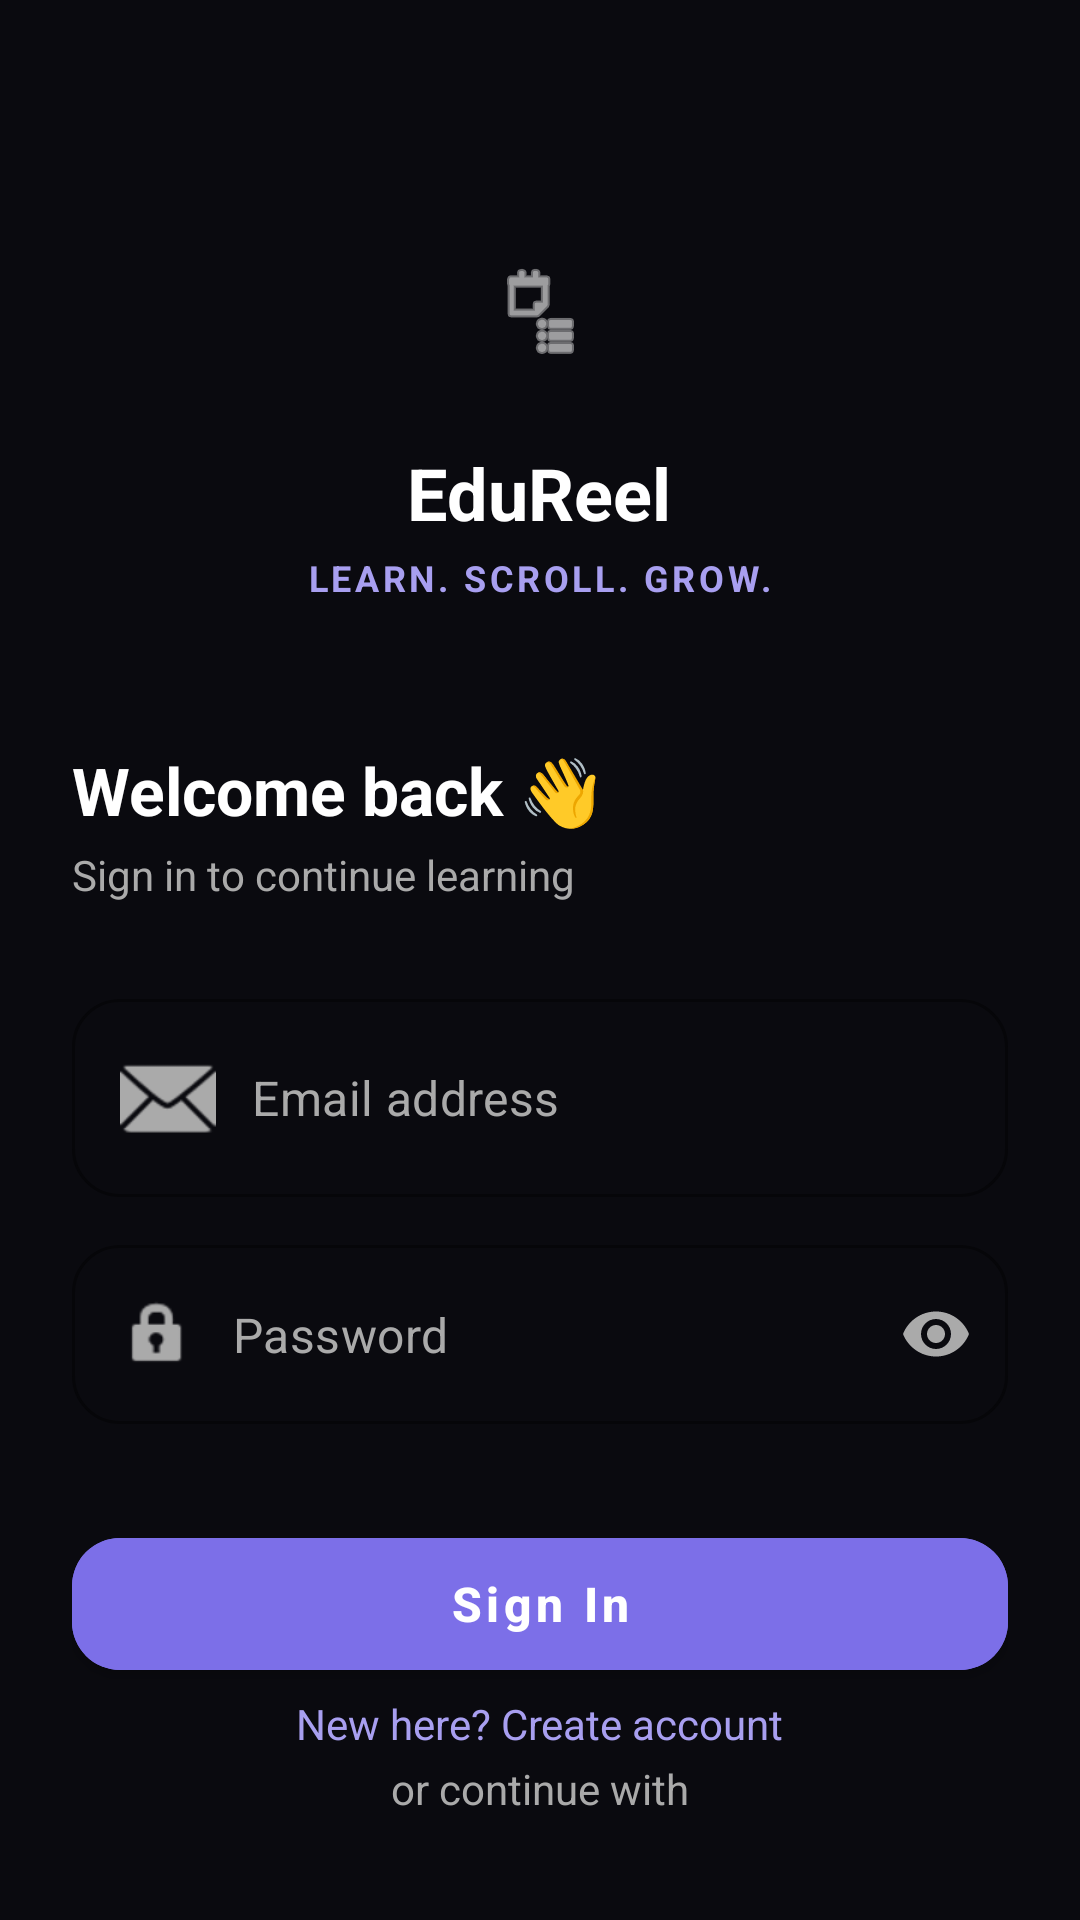

Reconstruct the res/layout file that produces this screen, plus the resources it refers to.
<!-- AndroidManifest.xml: application theme Theme.EduReel -->
<!-- res/layout/activity_login.xml -->
<?xml version="1.0" encoding="utf-8"?>
<androidx.constraintlayout.widget.ConstraintLayout xmlns:android="http://schemas.android.com/apk/res/android"
    xmlns:app="http://schemas.android.com/apk/res-auto"
    android:layout_width="match_parent"
    android:layout_height="match_parent"
    android:background="@color/colorBackground"
    android:padding="24dp">

    
    <LinearLayout
        android:id="@+id/llHeader"
        android:layout_width="wrap_content"
        android:layout_height="wrap_content"
        android:orientation="vertical"
        android:gravity="center"
        android:layout_marginTop="48dp"
        app:layout_constraintTop_toTopOf="parent"
        app:layout_constraintStart_toStartOf="parent"
        app:layout_constraintEnd_toEndOf="parent">

        <ImageView
            android:layout_width="64dp"
            android:layout_height="64dp"
            android:background="@drawable/bg_rounded_accent"
            android:src="@android:drawable/ic_menu_agenda"
            app:tint="@android:color/white"
            android:padding="16dp" />

        <TextView
            android:layout_width="wrap_content"
            android:layout_height="wrap_content"
            android:layout_marginTop="12dp"
            android:text="EduReel"
            android:textColor="@color/colorTextPrimary"
            android:textSize="24sp"
            android:textStyle="bold" />

        <TextView
            android:layout_width="wrap_content"
            android:layout_height="wrap_content"
            android:layout_marginTop="4dp"
            android:text="LEARN. SCROLL. GROW."
            android:textColor="@color/colorAccentLight"
            android:textSize="12sp"
            android:textStyle="bold"
            android:letterSpacing="0.1" />
    </LinearLayout>

    
    <TextView
        android:id="@+id/tvWelcome"
        android:layout_width="wrap_content"
        android:layout_height="wrap_content"
        android:text="Welcome back 👋"
        android:textColor="@color/colorTextPrimary"
        android:textSize="22sp"
        android:textStyle="bold"
        android:layout_marginTop="48dp"
        app:layout_constraintTop_toBottomOf="@id/llHeader"
        app:layout_constraintStart_toStartOf="parent" />

    <TextView
        android:id="@+id/tvSubtitle"
        android:layout_width="wrap_content"
        android:layout_height="wrap_content"
        android:text="Sign in to continue learning"
        android:textColor="@color/colorTextSecondary"
        android:textSize="14sp"
        android:layout_marginTop="4dp"
        app:layout_constraintTop_toBottomOf="@id/tvWelcome"
        app:layout_constraintStart_toStartOf="parent" />

    
    <com.google.android.material.textfield.TextInputLayout
        android:id="@+id/tilEmail"
        style="@style/Widget.MaterialComponents.TextInputLayout.OutlinedBox"
        android:layout_width="match_parent"
        android:layout_height="wrap_content"
        android:layout_marginTop="32dp"
        app:boxCornerRadiusBottomEnd="16dp"
        app:boxCornerRadiusBottomStart="16dp"
        app:boxCornerRadiusTopEnd="16dp"
        app:boxCornerRadiusTopStart="16dp"
        app:boxStrokeColor="@color/colorTextSecondary"
        app:hintEnabled="false"
        app:layout_constraintTop_toBottomOf="@id/tvSubtitle">

        <com.google.android.material.textfield.TextInputEditText
            android:id="@+id/etEmail"
            android:layout_width="match_parent"
            android:layout_height="wrap_content"
            android:drawableStart="@android:drawable/ic_dialog_email"
            android:drawablePadding="12dp"
            android:drawableTint="@color/colorTextSecondary"
            android:hint="Email address"
            android:inputType="textEmailAddress"
            android:textColor="@color/colorTextPrimary"
            android:textColorHint="@color/colorTextSecondary" />
    </com.google.android.material.textfield.TextInputLayout>

    <com.google.android.material.textfield.TextInputLayout
        android:id="@+id/tilPassword"
        style="@style/Widget.MaterialComponents.TextInputLayout.OutlinedBox"
        android:layout_width="match_parent"
        android:layout_height="wrap_content"
        android:layout_marginTop="16dp"
        app:boxCornerRadiusBottomEnd="16dp"
        app:boxCornerRadiusBottomStart="16dp"
        app:boxCornerRadiusTopEnd="16dp"
        app:boxCornerRadiusTopStart="16dp"
        app:boxStrokeColor="@color/colorTextSecondary"
        app:hintEnabled="false"
        app:passwordToggleEnabled="true"
        app:passwordToggleTint="@color/colorTextSecondary"
        app:layout_constraintTop_toBottomOf="@id/tilEmail">

        <com.google.android.material.textfield.TextInputEditText
            android:id="@+id/etPassword"
            android:layout_width="match_parent"
            android:layout_height="wrap_content"
            android:drawableStart="@android:drawable/ic_lock_idle_lock"
            android:drawablePadding="12dp"
            android:drawableTint="@color/colorTextSecondary"
            android:hint="Password"
            android:inputType="textPassword"
            android:textColor="@color/colorTextPrimary"
            android:textColorHint="@color/colorTextSecondary" />
    </com.google.android.material.textfield.TextInputLayout>

    <ProgressBar
        android:id="@+id/progressBar"
        android:layout_width="wrap_content"
        android:layout_height="wrap_content"
        android:layout_marginTop="24dp"
        android:visibility="gone"
        app:layout_constraintEnd_toEndOf="parent"
        app:layout_constraintStart_toStartOf="parent"
        app:layout_constraintTop_toBottomOf="@id/tilPassword" />

    
    <com.google.android.material.button.MaterialButton
        android:id="@+id/btnLogin"
        android:layout_width="match_parent"
        android:layout_height="56dp"
        android:layout_marginTop="32dp"
        android:backgroundTint="@color/colorAccent"
        android:text="Sign In"
        android:textAllCaps="false"
        android:textSize="16sp"
        android:textStyle="bold"
        app:cornerRadius="16dp"
        app:layout_constraintTop_toBottomOf="@id/tilPassword" />

    
    <TextView
        android:id="@+id/tvOr"
        android:layout_width="wrap_content"
        android:layout_height="wrap_content"
        android:layout_marginTop="24dp"
        android:text="or continue with"
        android:textColor="@color/colorTextSecondary"
        app:layout_constraintEnd_toEndOf="parent"
        app:layout_constraintStart_toStartOf="parent"
        app:layout_constraintTop_toBottomOf="@id/btnLogin" />

    <LinearLayout
        android:id="@+id/llSocial"
        android:layout_width="match_parent"
        android:layout_height="wrap_content"
        android:layout_marginTop="16dp"
        android:orientation="horizontal"
        app:layout_constraintTop_toBottomOf="@id/tvOr">

        <com.google.android.material.button.MaterialButton
            android:layout_width="0dp"
            android:layout_height="56dp"
            android:layout_weight="1"
            android:layout_marginEnd="8dp"
            android:backgroundTint="@color/colorSurface"
            android:text="Google"
            android:textAllCaps="false"
            android:textColor="@color/colorTextPrimary"
            app:cornerRadius="16dp"
            app:strokeColor="@color/colorTextSecondary"
            app:strokeWidth="1dp" />

        <com.google.android.material.button.MaterialButton
            android:layout_width="0dp"
            android:layout_height="56dp"
            android:layout_weight="1"
            android:layout_marginStart="8dp"
            android:backgroundTint="@color/colorSurface"
            android:text="Apple"
            android:textAllCaps="false"
            android:textColor="@color/colorTextPrimary"
            app:cornerRadius="16dp"
            app:strokeColor="@color/colorTextSecondary"
            app:strokeWidth="1dp" />
    </LinearLayout>

    <TextView
        android:id="@+id/tvRegister"
        android:layout_width="wrap_content"
        android:layout_height="wrap_content"
        android:layout_marginBottom="32dp"
        android:text="New here? Create account"
        android:textColor="@color/colorAccentLight"
        app:layout_constraintBottom_toBottomOf="parent"
        app:layout_constraintEnd_toEndOf="parent"
        app:layout_constraintStart_toStartOf="parent" />

</androidx.constraintlayout.widget.ConstraintLayout>
<!-- resources referenced by this layout -->
<resources>
  <color name="colorAccent">#7C6FE8</color>
  <color name="colorAccentLight">#A89FF0</color>
  <color name="colorBackground">#0A0A0F</color>
  <color name="colorSurface">#141420</color>
  <color name="colorTextPrimary">#FFFFFF</color>
  <color name="colorTextSecondary">#AAAAAA</color>
  <style name="Theme.EduReel" parent="Theme.MaterialComponents.DayNight.NoActionBar">
          
          <item name="colorPrimary">@color/colorAccent</item>
          <item name="colorPrimaryVariant">@color/colorAccentLight</item>
          <item name="colorOnPrimary">@color/colorTextPrimary</item>
          
          
          <item name="colorSecondary">@color/colorAccent</item>
          <item name="colorSecondaryVariant">@color/colorAccentLight</item>
          <item name="colorOnSecondary">@color/colorTextPrimary</item>
          
          
          <item name="android:statusBarColor">@color/colorBackground</item>
          <item name="android:navigationBarColor">@color/colorBackground</item>
          
          
          <item name="android:windowBackground">@color/colorBackground</item>
          <item name="colorSurface">@color/colorSurface</item>
          <item name="colorOnSurface">@color/colorTextPrimary</item>
          <item name="android:textColorPrimary">@color/colorTextPrimary</item>
          <item name="android:textColorSecondary">@color/colorTextSecondary</item>
          <item name="android:textColorHint">@color/colorTextHint</item>
          
          
          
      </style>
  <color name="colorTextHint">#555555</color>
</resources>
